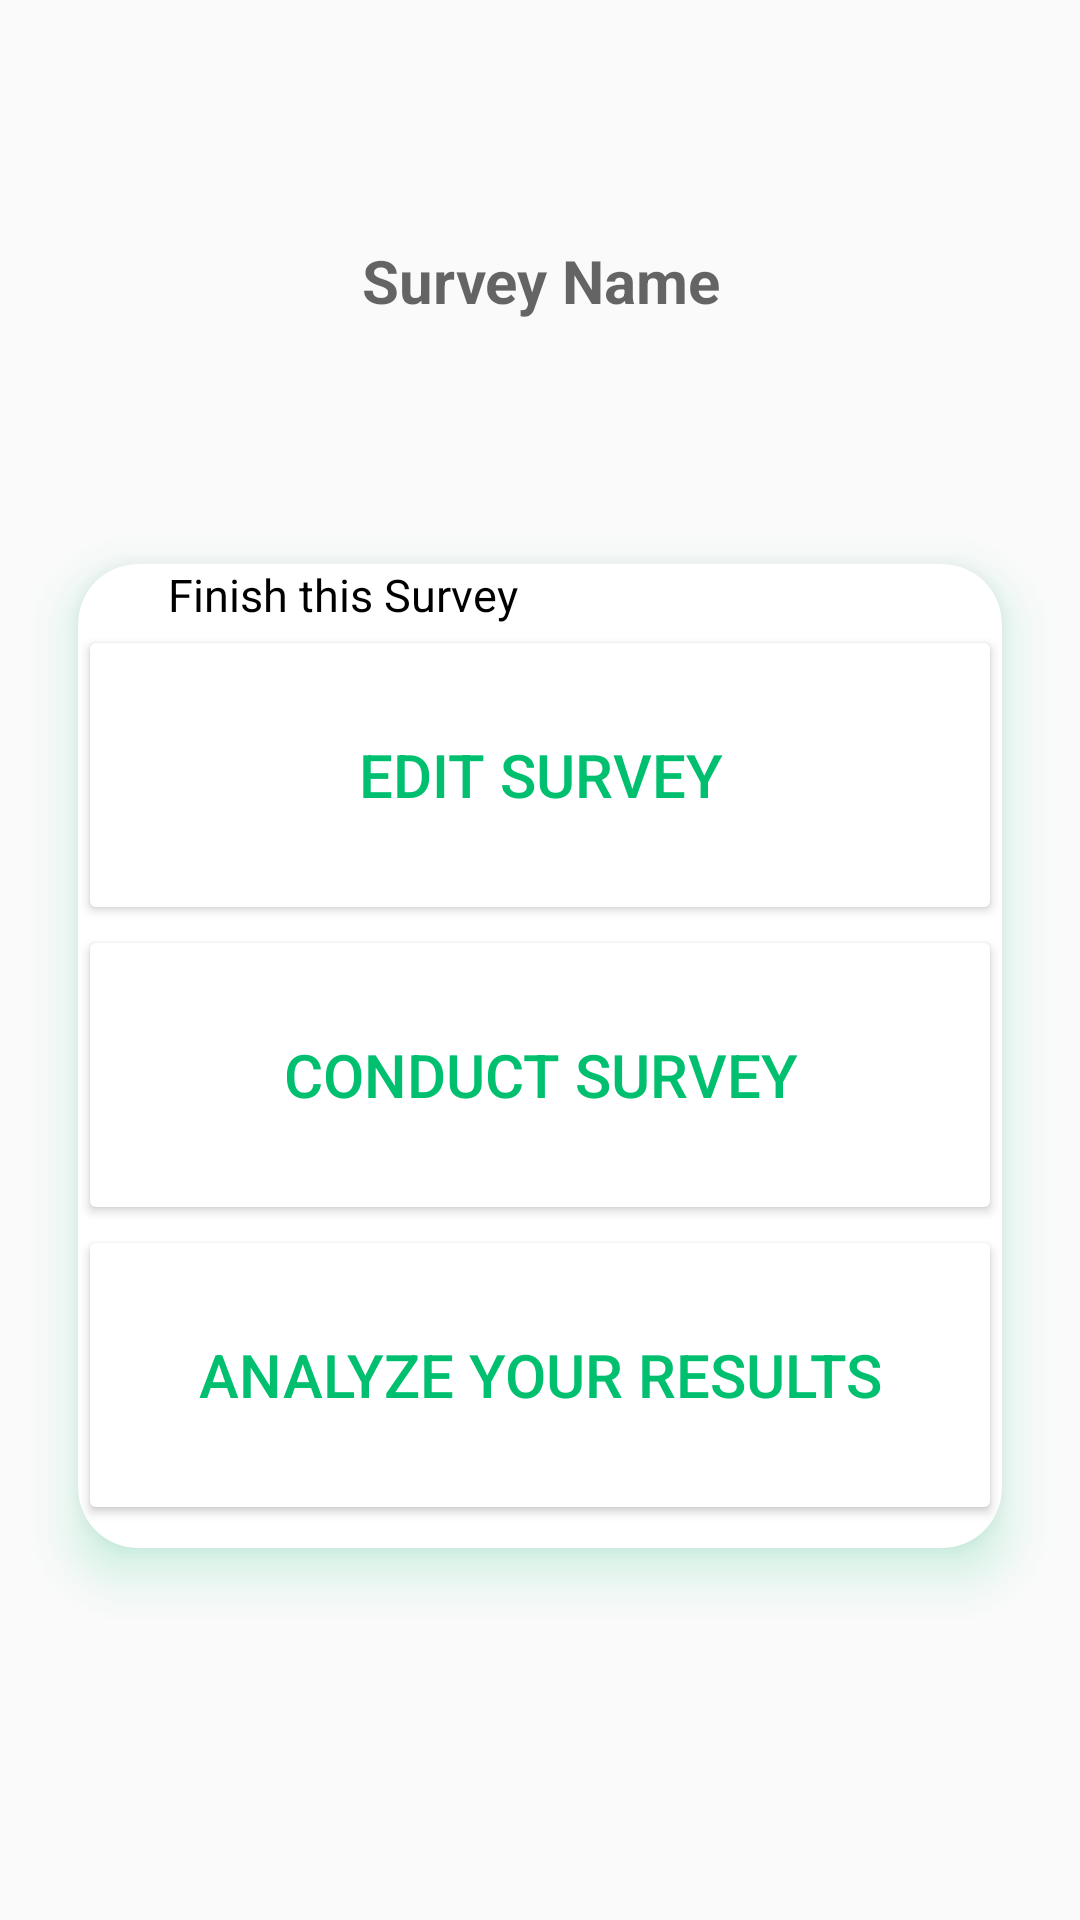

Android layout source for this screen:
<!-- AndroidManifest.xml: application theme Theme.FirstApp -->
<!-- res/layout/activity_edit_survey.xml -->
<?xml version="1.0" encoding="utf-8"?>
<androidx.appcompat.widget.LinearLayoutCompat xmlns:android="http://schemas.android.com/apk/res/android"
    xmlns:app="http://schemas.android.com/apk/res-auto"
    xmlns:tools="http://schemas.android.com/tools"
    android:layout_width="match_parent"
    android:layout_height="match_parent"
    tools:context=".EditSurvey"
    android:orientation="vertical">


    <TextView
        android:id="@+id/displaysurveytitle"
        android:layout_width="match_parent"
        android:layout_height="wrap_content"
        android:layout_marginTop="70dp"
        android:gravity="center"
        android:hint="Survey Name"
        android:padding="10dp"
        android:textSize="20dp"
        android:textColor="@color/black"
        android:textStyle="bold"
        app:layout_constraintEnd_toEndOf="parent"
        app:layout_constraintHorizontal_bias="0.0"
        app:layout_constraintStart_toStartOf="parent"
        app:layout_constraintTop_toTopOf="parent" />

    <androidx.cardview.widget.CardView
        android:layout_width="match_parent"
        android:layout_height="370dp"
        app:cardElevation="10dp"
        app:cardCornerRadius="20dp"
        android:layout_marginTop="50dp"
        android:layout_marginRight="10dp"
        android:layout_marginLeft="10dp"
        app:cardBackgroundColor="@color/white"

        app:cardPreventCornerOverlap="true"
        app:cardUseCompatPadding="true"
        android:outlineSpotShadowColor="@color/green">
<LinearLayout
    android:layout_width="match_parent"
    android:layout_height="wrap_content"
    android:orientation="vertical">
    <TextView

        android:layout_width="wrap_content"
        android:layout_height="match_parent"
        android:text="Finish this Survey"
        android:textSize="15dp"
        android:textColor="@color/black"
        android:layout_marginLeft="30dp"
        />
        <Button
            android:id="@+id/btn_edit"
            android:layout_width="match_parent"
            android:layout_height="100dp"
            android:backgroundTint="@color/white"
            android:padding="15dp"
            android:text="Edit survey"
            android:textColor="@color/green"
            android:textSize="20dp"


            />

        <Button
            android:id="@+id/btn_conduct"
            android:layout_width="match_parent"
            android:layout_height="100dp"
            android:backgroundTint="@color/white"
            android:text="conduct survey"
            android:textColor="@color/green"
            android:textSize="20dp"
            android:padding="15dp"


            />
        <Button
            android:id="@+id/btn_result"
            android:layout_width="match_parent"
            android:layout_height="100dp"
            android:backgroundTint="@color/white"
            android:text="analyze your results"
            android:textColor="@color/green"
            android:textSize="20dp"
            android:padding="15dp"



            />
</LinearLayout>
    </androidx.cardview.widget.CardView>
</androidx.appcompat.widget.LinearLayoutCompat>
<!-- resources referenced by this layout -->
<resources>
  <color name="black">#FF000000</color>
  <color name="green">#00BF6F</color>
  <color name="white">#FFFFFFFF</color>
  <style name="Theme.FirstApp" parent="Theme.AppCompat.DayNight.DarkActionBar">
          
          <item name="colorPrimary">@color/green</item>
          <item name="colorPrimaryVariant">@color/green</item>
          <item name="colorOnPrimary">@color/white</item>
          
          <item name="colorSecondary">@color/teal_200</item>
          <item name="colorSecondaryVariant">@color/teal_700</item>
          <item name="colorOnSecondary">@color/black</item>
          
          <item name="android:statusBarColor" tools:targetApi="l">?attr/colorPrimaryVariant</item>
          
      </style>
  <color name="teal_200">#FF03DAC5</color>
  <color name="teal_700">#FF018786</color>
</resources>
